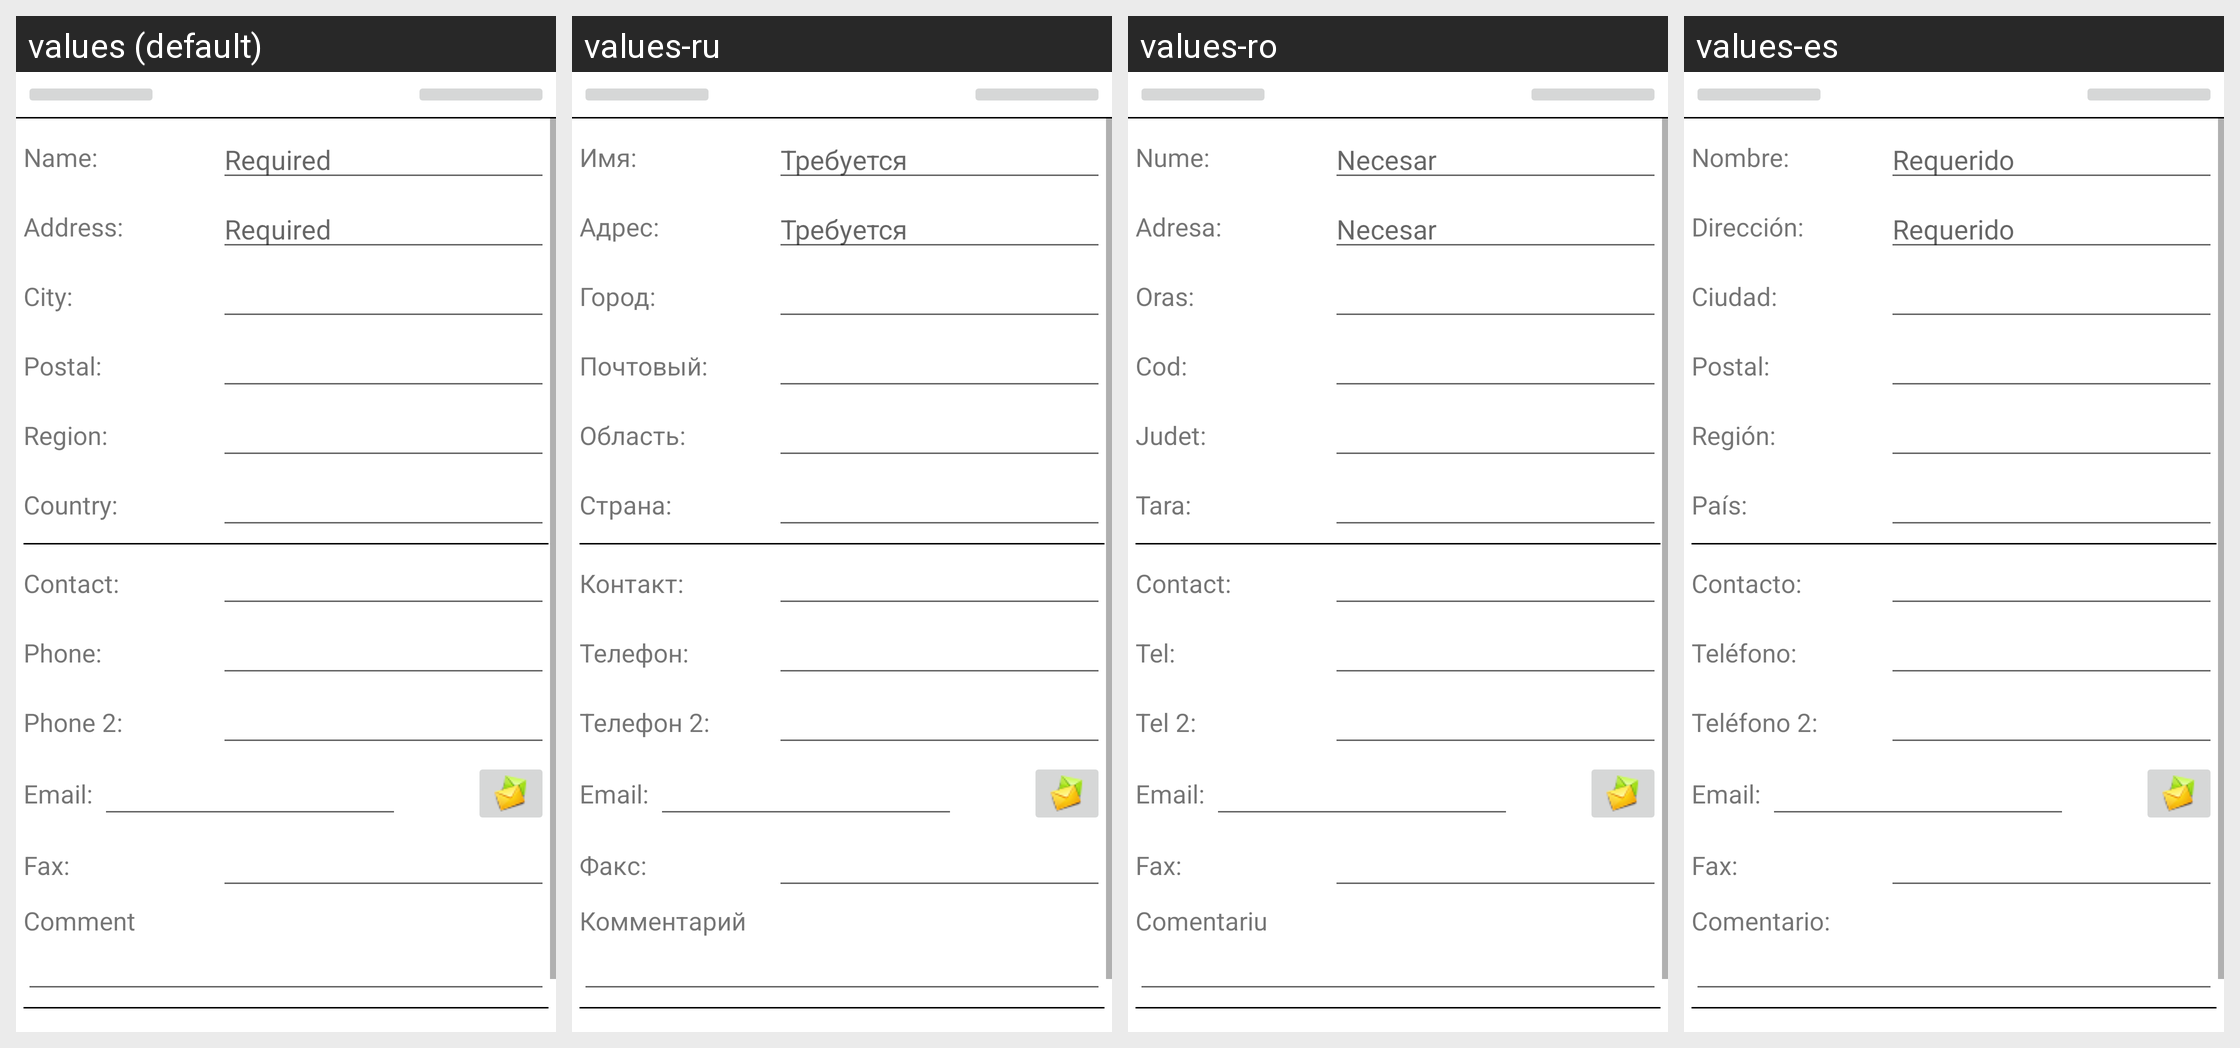

The Android screen above is rendered under several locales of the same app. Produce the string resources it draws, with the default and per-locale values.
Android screen res/layout/bpartner_location_edit_activity_s01.xml rendered under 4 locales, left to right: values (default), values-ru, values-ro, values-es. Device: Nexus 5 (rendered at 1080×1920; each locale shown at half size, 540×960, under a caption strip naming it); theme AppTheme.
Other locales in the repository, not shown: values-de, values-hu, values-zh-rCN, values-zh-rTW.
Strings drawn on this screen, with the default value and each locale's value (text and hints the layout hard-codes, and strings that could not be matched under every locale, appear in the picture but are not listed):

GEN_NameLabel
  values: Name:
  values-ru: Имя:
  values-ro: Nume:
  values-es: Nombre:

GEN_Required
  values: Required
  values-ru: Требуется
  values-ro: Necesar
  values-es: Requerido

GEN_Address
  values: Address:
  values-ru: Адрес:
  values-ro: Adresa:
  values-es: Dirección:

GEN_City
  values: City:
  values-ru: Город:
  values-ro: Oras:
  values-es: Ciudad:

GEN_Postal
  values: Postal:
  values-ru: Почтовый:
  values-ro: Cod:
  values-es: Postal:

GEN_Region
  values: Region:
  values-ru: Область:
  values-ro: Judet:
  values-es: Región:

GEN_Country
  values: Country:
  values-ru: Страна:
  values-ro: Tara:
  values-es: País:

GEN_Contact
  values: Contact:
  values-ru: Контакт:
  values-ro: Contact:
  values-es: Contacto:

GEN_Phone
  values: Phone:
  values-ru: Телефон:
  values-ro: Tel:
  values-es: Teléfono:

GEN_Phone2
  values: Phone 2:
  values-ru: Телефон 2:
  values-ro: Tel 2:
  values-es: Teléfono 2:

GEN_Email
  values: Email:
  values-ru: Email:
  values-ro: Email:
  values-es: Email:

GEN_Fax
  values: Fax:
  values-ru: Факс:
  values-ro: Fax:
  values-es: Fax:

GEN_UserCommentLabel
  values: Comment
  values-ru: Комментарий
  values-ro: Comentariu
  values-es: Comentario:
